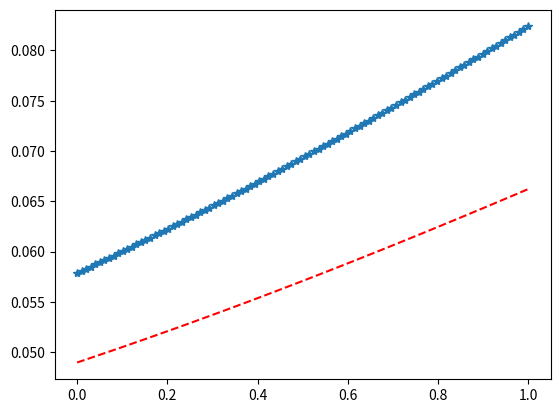

This figure's Python source:
import matplotlib.pyplot as plt
import numpy as np
from scipy.stats import cauchy

x = np.linspace(0, 1.0, 100)

# Varying positional arguments
y1 = cauchy.pdf(x, 2.75, 2.75)
y2 = cauchy.pdf(x, 3.25, 3.25)
plt.plot(x, y1, "*", x, y2, "r--")
